Dataset: dataset_real (GitHub, pemburunasikotak/cnnFishAnalisisi). Classes: gerabah fish not fresh, kembung fish not fresh, kuniran fish not fresh, gerabah fish fresh, kembung fish fresh, kuniran fish fresh.

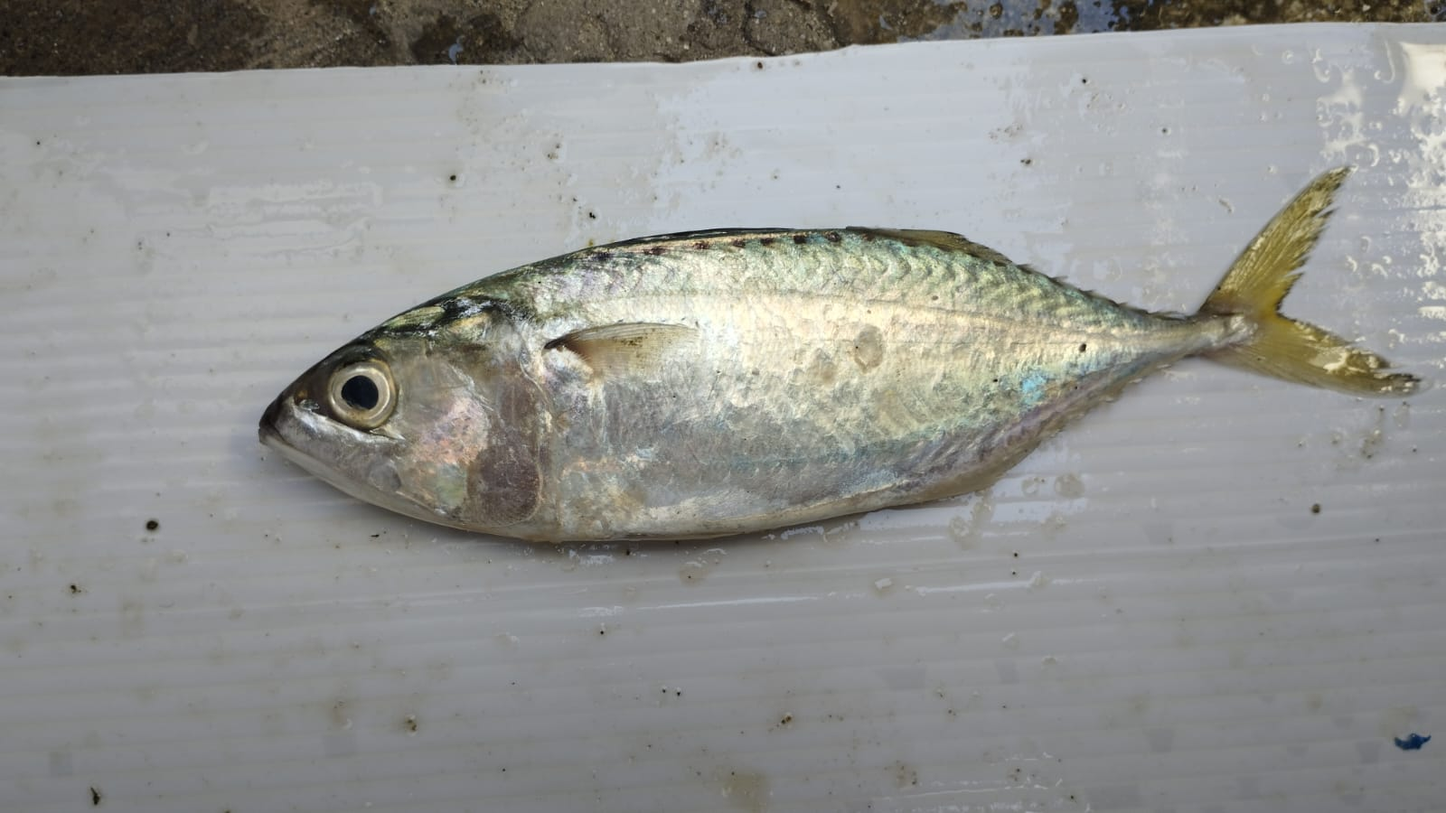
Label: kembung fish fresh

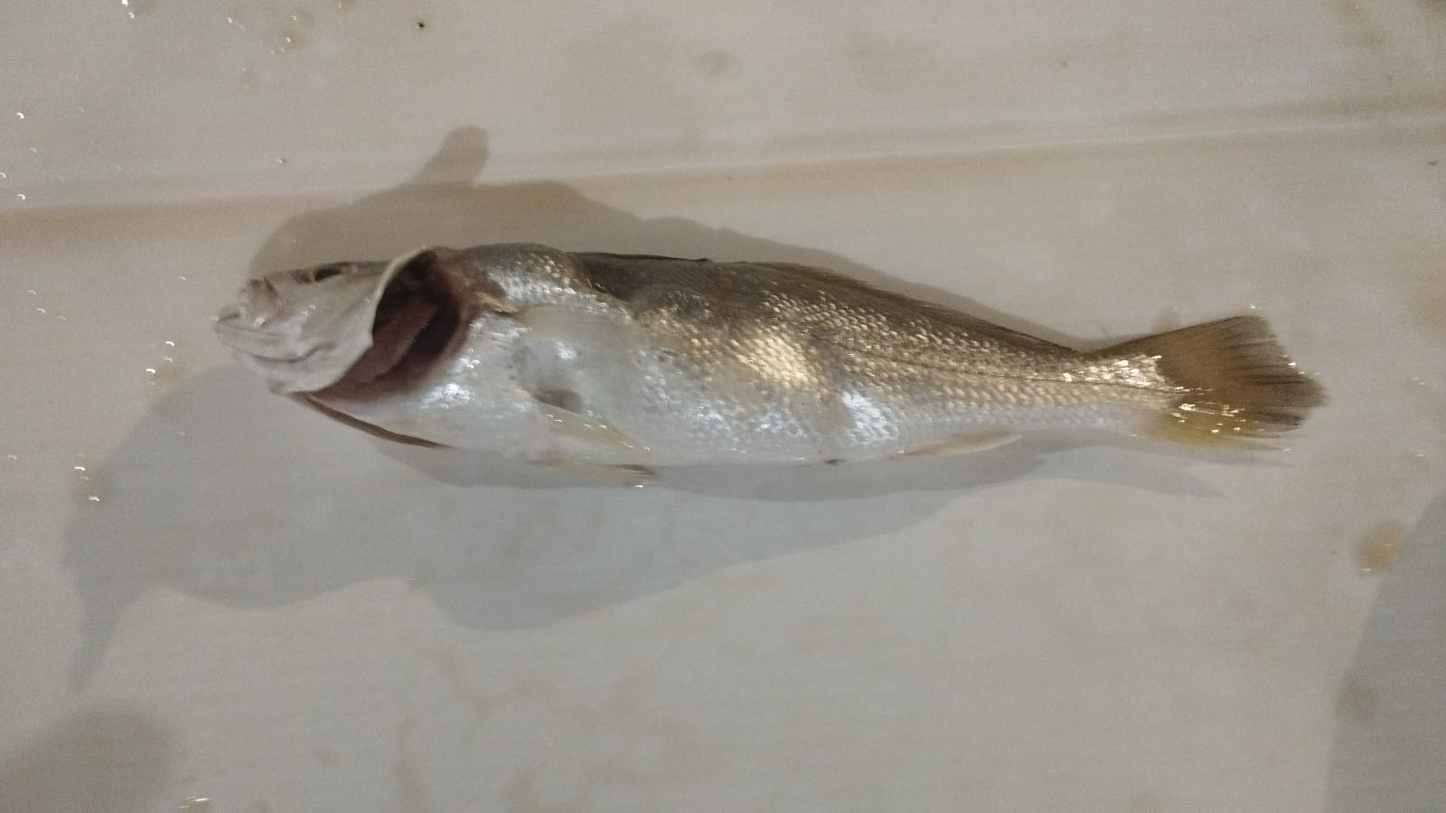
Label: gerabah fish not fresh

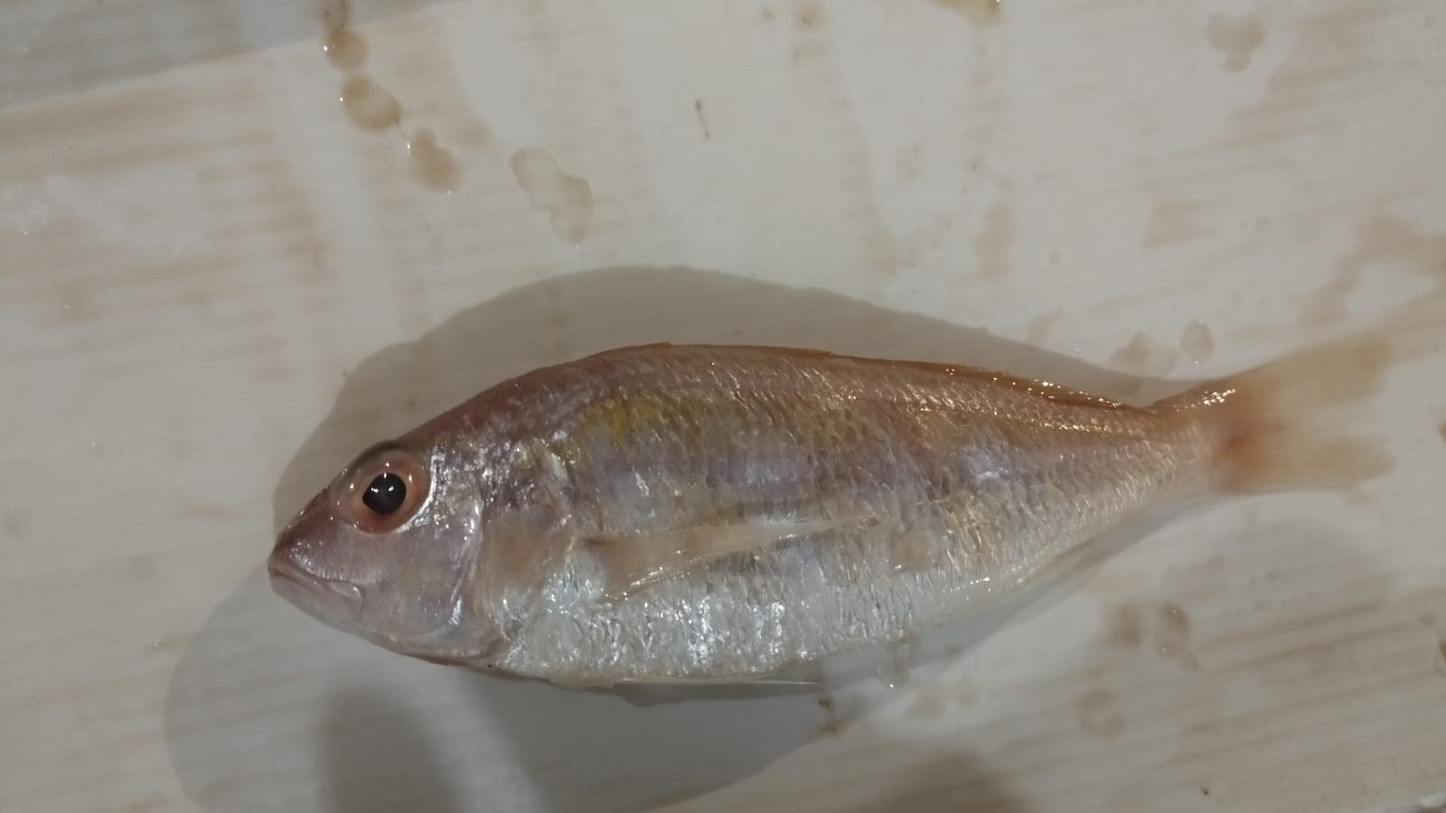
Label: kuniran fish not fresh

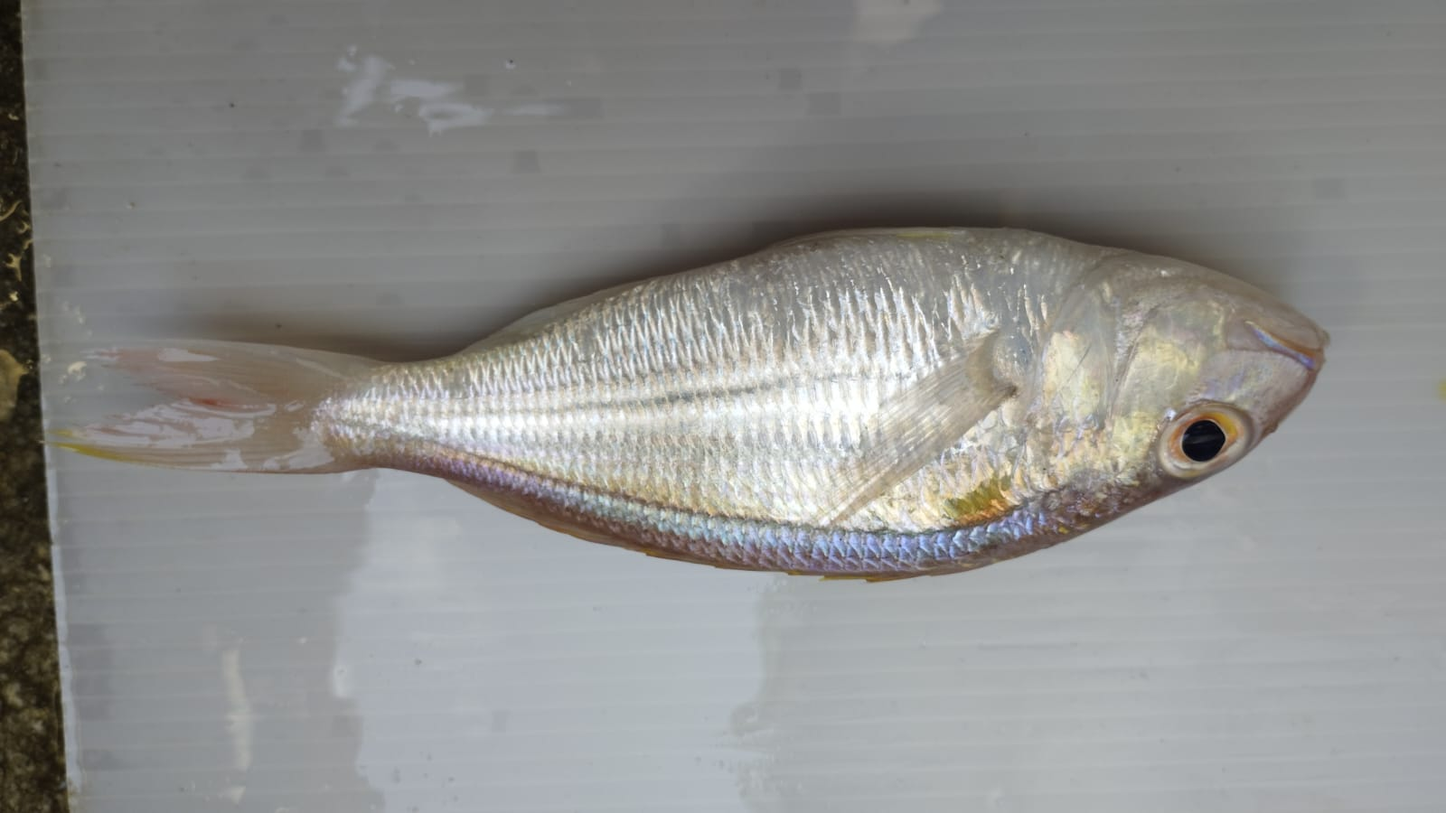
Label: kuniran fish fresh

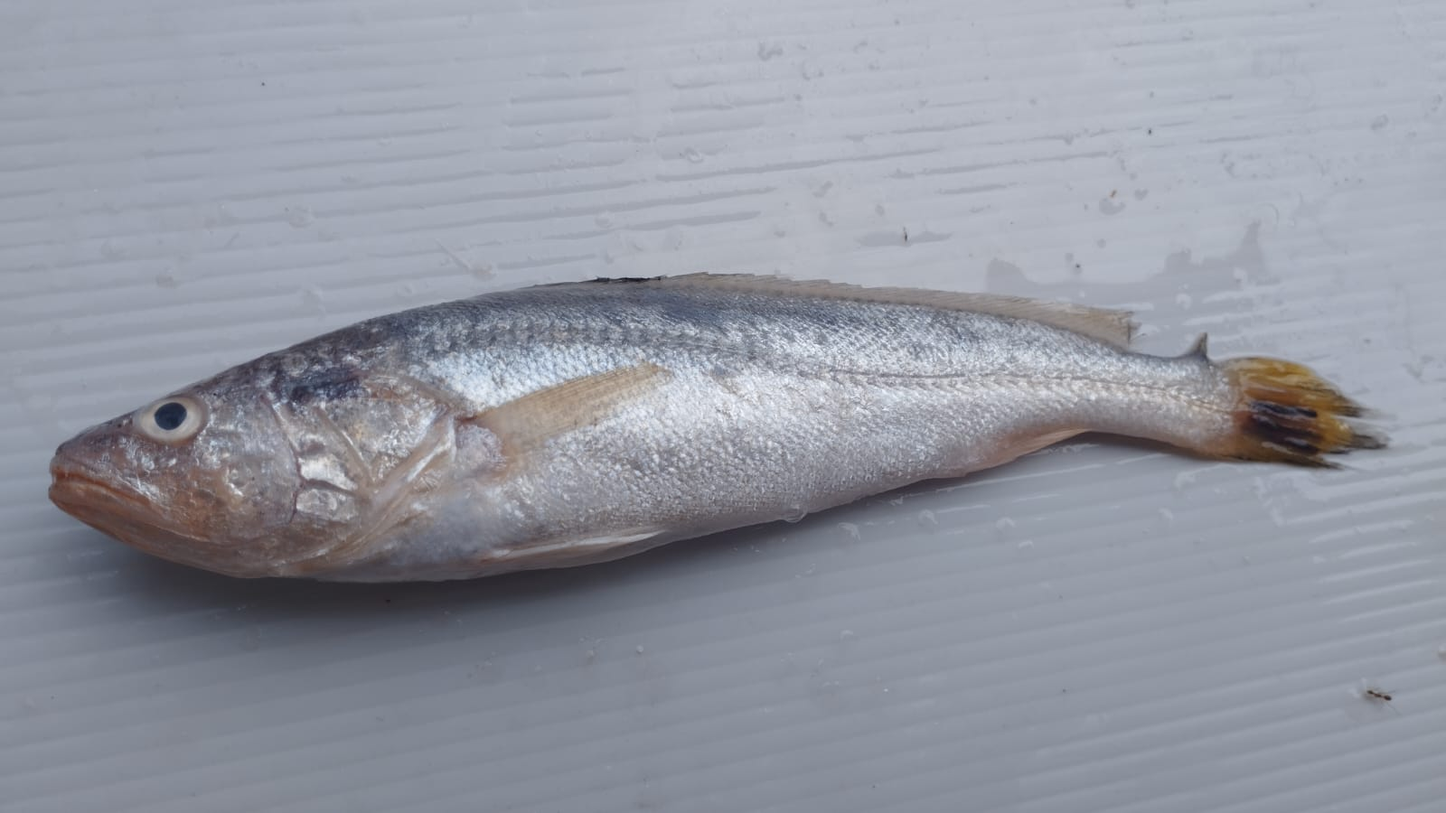
Label: gerabah fish fresh

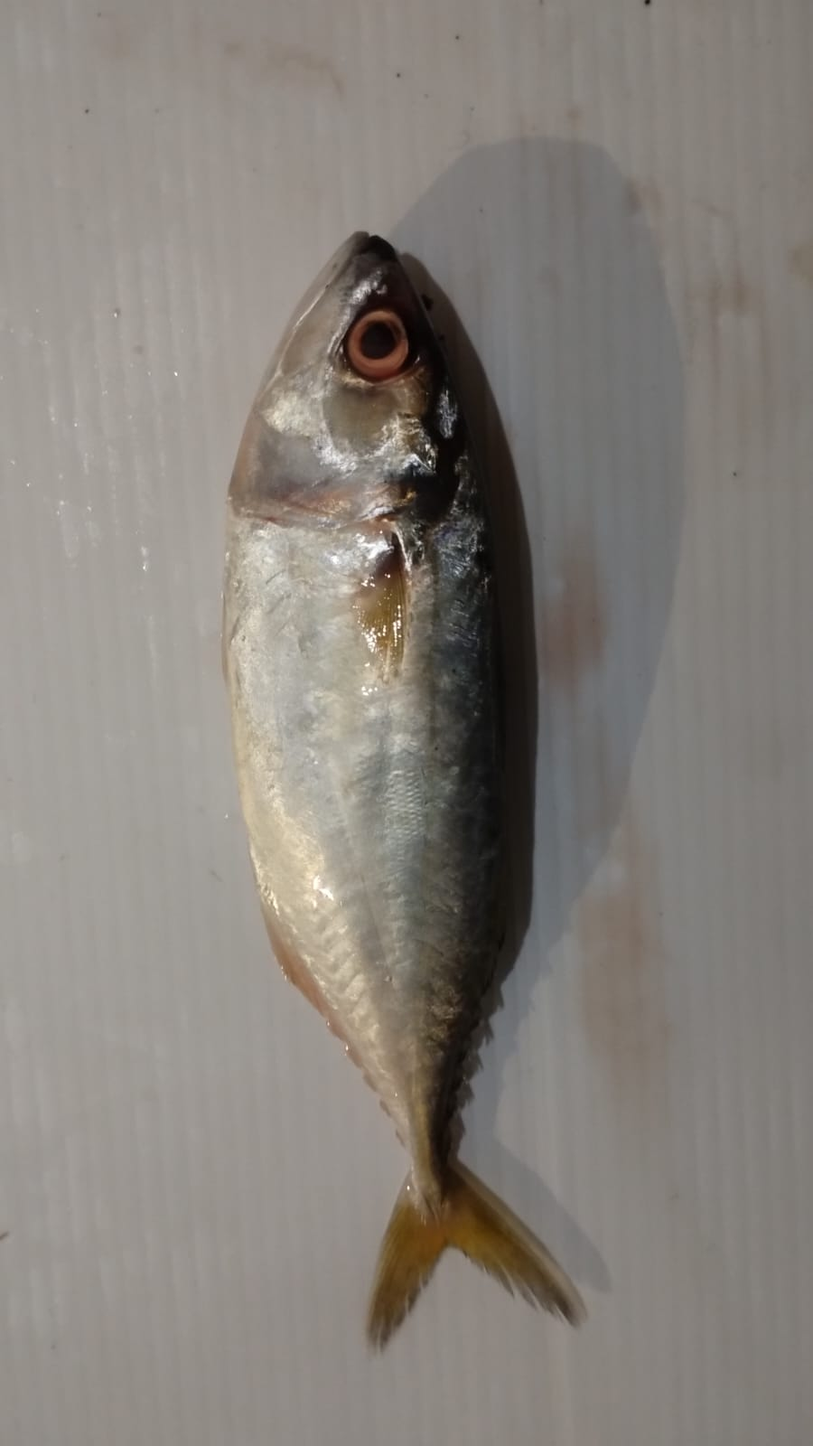
Label: kembung fish not fresh
